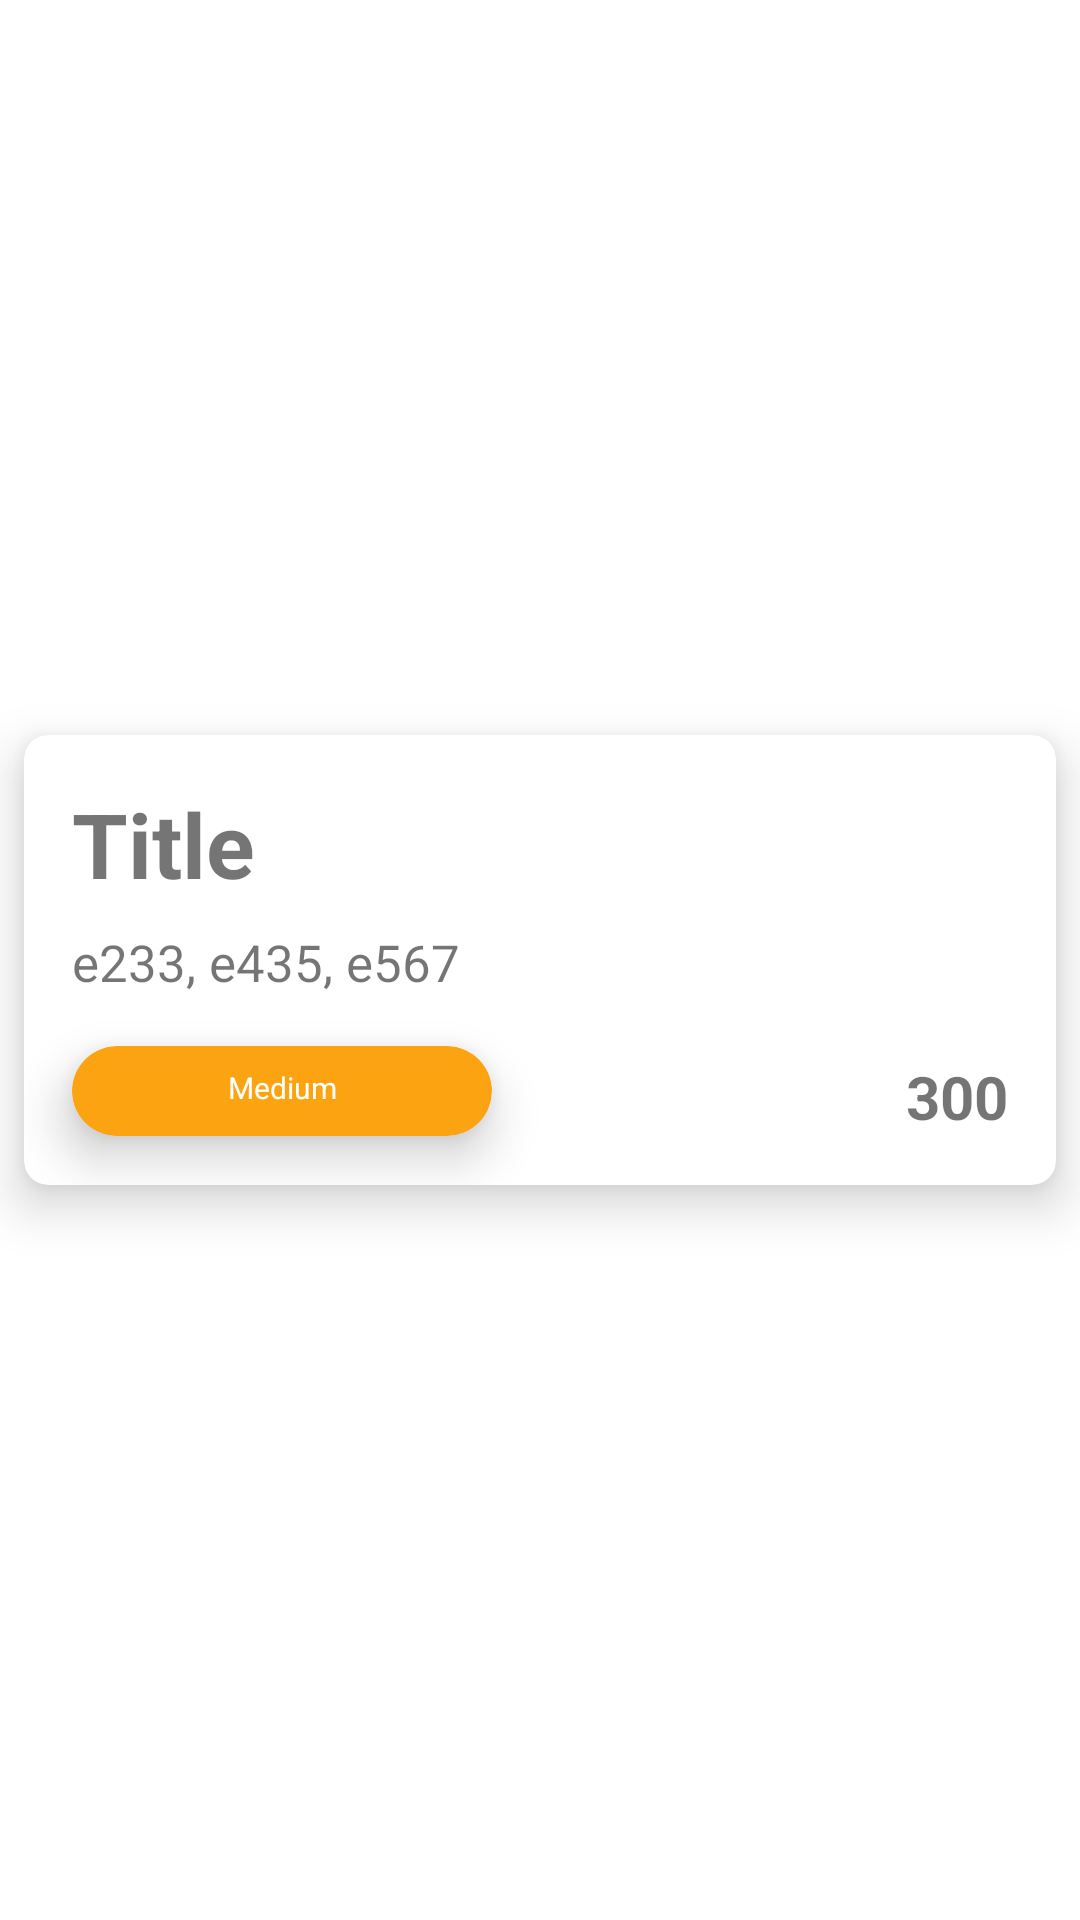

This screen was rendered from an Android layout file. Write that file and the resources it references.
<!-- AndroidManifest.xml: application theme Theme.FoodScanner -->
<!-- res/layout/product_history_item.xml -->
<?xml version="1.0" encoding="utf-8"?>
<androidx.constraintlayout.widget.ConstraintLayout xmlns:android="http://schemas.android.com/apk/res/android"
    xmlns:app="http://schemas.android.com/apk/res-auto"
    xmlns:tools="http://schemas.android.com/tools"
    android:id="@+id/productHistoryLayout"
    android:layout_width="match_parent"
    android:layout_height="170dp">


    <androidx.cardview.widget.CardView
        android:layout_width="match_parent"
        android:layout_height="150dp"
        android:layout_marginStart="8dp"
        android:layout_marginTop="8dp"
        android:layout_marginEnd="8dp"
        android:layout_marginBottom="8dp"
        app:cardCornerRadius="8dp"
        app:cardElevation="10dp"
        app:layout_constraintBottom_toBottomOf="parent"
        app:layout_constraintEnd_toEndOf="parent"
        app:layout_constraintStart_toStartOf="parent"
        app:layout_constraintTop_toTopOf="parent">

        <androidx.constraintlayout.widget.ConstraintLayout
            android:layout_width="match_parent"
            android:layout_height="150dp">


            <TextView
                android:id="@+id/titleProductHistory"
                style="@style/firstHeading"
                android:layout_width="wrap_content"
                android:layout_height="wrap_content"
                android:layout_marginStart="16dp"
                android:layout_marginTop="16dp"
                android:text="Title"
                app:layout_constraintStart_toStartOf="parent"
                app:layout_constraintTop_toTopOf="parent" />

            <TextView
                android:id="@+id/eAddsProductHistory"
                style="@style/text"
                android:layout_width="wrap_content"
                android:layout_height="wrap_content"
                android:layout_marginStart="16dp"
                android:layout_marginTop="8dp"
                android:text="e233, e435, e567"
                app:layout_constraintStart_toStartOf="parent"
                app:layout_constraintTop_toBottomOf="@+id/titleProductHistory" />

            <TextView
                android:id="@+id/caloriesProductHistory"
                style="@style/secondHeading"
                android:layout_width="wrap_content"
                android:layout_height="wrap_content"
                android:layout_marginEnd="16dp"
                android:layout_marginBottom="16dp"
                android:text="300"
                app:layout_constraintBottom_toBottomOf="parent"
                app:layout_constraintEnd_toEndOf="parent" />


            <androidx.cardview.widget.CardView
                android:id="@+id/resultCard"
                android:layout_width="140dp"
                android:layout_height="30dp"
                android:layout_marginStart="16dp"
                app:cardBackgroundColor="#FCA311"
                app:cardCornerRadius="16dp"
                app:cardElevation="10dp"
                app:layout_constraintBottom_toBottomOf="parent"
                app:layout_constraintStart_toStartOf="parent"
                app:layout_constraintTop_toBottomOf="@+id/eAddsProductHistory">

                <TextView
                    android:id="@+id/hazardTextView"
                    style="@style/sign_text"
                    android:layout_width="match_parent"
                    android:layout_height="wrap_content"
                    android:layout_marginTop="7dp"
                    android:layout_marginBottom="7dp"
                    android:text="@string/mediumResult"
                    android:textAlignment="center"
                    android:textColor="@color/white" />

            </androidx.cardview.widget.CardView>

        </androidx.constraintlayout.widget.ConstraintLayout>

    </androidx.cardview.widget.CardView>

</androidx.constraintlayout.widget.ConstraintLayout>
<!-- resources referenced by this layout -->
<resources>
  <string name="mediumResult">Medium</string>
  <style name="firstHeading">
          <item name="android:textSize">
              30sp
          </item>
  
          <item name="android:textStyle">
              bold
          </item>
  
          <item name="fontFamily">
              @font/mont_reg
          </item>
      </style>
  <style name="secondHeading">
          <item name="android:textSize">
              20sp
          </item>
  
          <item name="android:textStyle">
              bold
          </item>
  
          <item name="fontFamily">
              @font/mont_reg
          </item>
      </style>
  <style name="sign_text">
          <item name="fontFamily">
              @font/mont_reg
          </item>
  
          <item name="android:textSize">
              10sp
          </item>
  
          <item name="android:textColor">
              @color/white
          </item>
      </style>
  <style name="text">
          <item name="android:textSize">
              17sp
          </item>
  
          <item name="fontFamily">
              @font/mont_reg
          </item>
      </style>
  <style name="Theme.FoodScanner" parent="Theme.MaterialComponents.DayNight.NoActionBar">
          
          <item name="colorPrimary">@color/purple_500</item>
          <item name="colorPrimaryVariant">@color/purple_700</item>
          <item name="colorOnPrimary">@color/white</item>
          
          <item name="colorSecondary">@color/teal_200</item>
          <item name="colorSecondaryVariant">@color/teal_700</item>
          <item name="colorOnSecondary">@color/black</item>
          
          <item name="android:statusBarColor" tools:targetApi="l">?attr/colorPrimaryVariant</item>
          
      </style>
  <!-- not gathered from this repository: default colours our renderer supplied (Android Studio template values) -->
  <color name="purple_500">#FF6200EE</color>
  <color name="purple_700">#FF3700B3</color>
  <color name="teal_200">#FF03DAC5</color>
  <color name="teal_700">#FF018786</color>
  <color name="black">#FF000000</color>
  <color name="white">#FFFFFFFF</color>
</resources>
